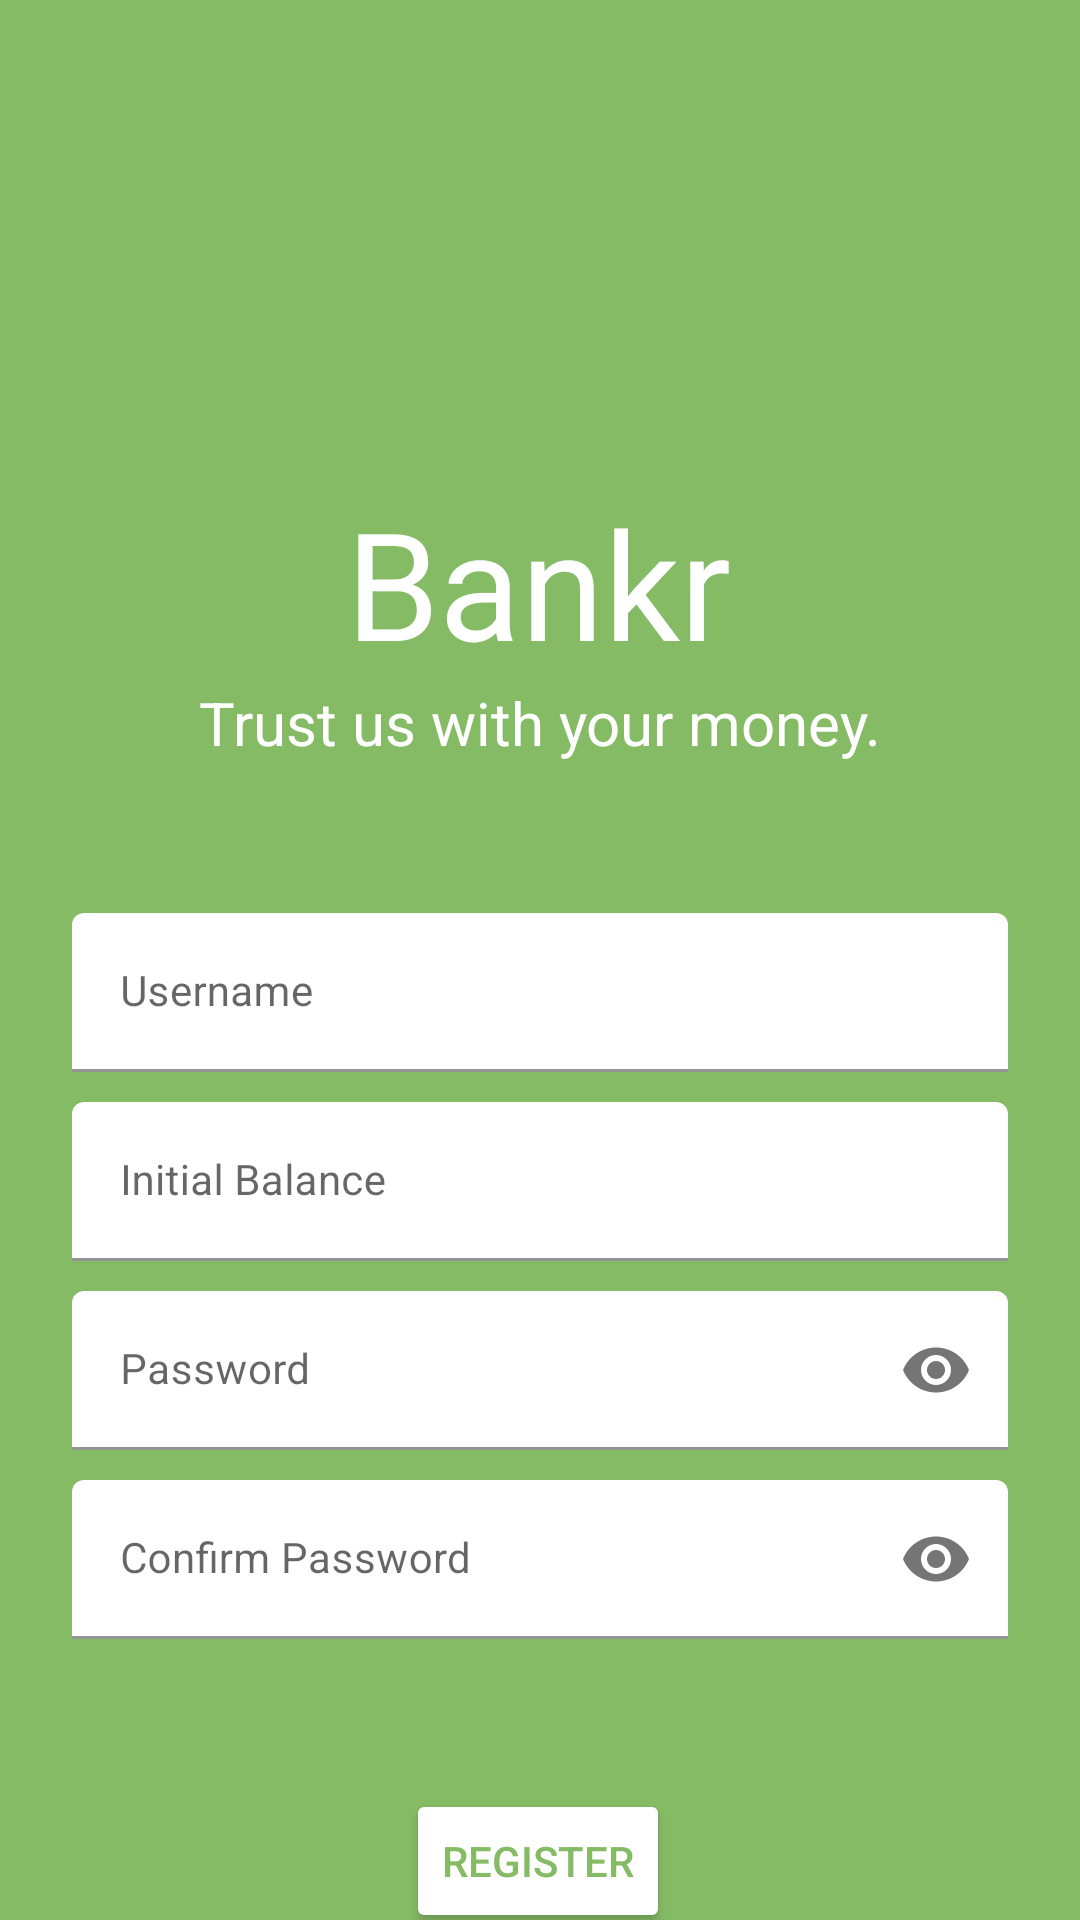

This screen was rendered from an Android layout file. Write that file and the resources it references.
<!-- AndroidManifest.xml: application theme Theme.SecurityBankingApp -->
<!-- res/layout/activity_signup.xml -->
<?xml version="1.0" encoding="utf-8"?>
<androidx.constraintlayout.widget.ConstraintLayout xmlns:android="http://schemas.android.com/apk/res/android"
    xmlns:app="http://schemas.android.com/apk/res-auto"
    xmlns:tools="http://schemas.android.com/tools"
    android:layout_width="match_parent"
    android:layout_height="match_parent"
    android:background="@color/green"
    tools:context=".SignupActivity">

    <TextView
        android:id="@+id/Bankr"
        android:layout_width="wrap_content"
        android:layout_height="wrap_content"
        android:text="@string/bankr"
        android:textColor="@android:color/white"
        android:textSize="50sp"
        app:layout_constraintBottom_toBottomOf="parent"
        app:layout_constraintHorizontal_bias="0.498"
        app:layout_constraintLeft_toLeftOf="parent"
        app:layout_constraintRight_toRightOf="parent"
        app:layout_constraintTop_toTopOf="parent"
        app:layout_constraintVertical_bias="0.28" />

    <TextView
        android:id="@+id/caption"
        android:layout_width="wrap_content"
        android:layout_height="wrap_content"
        android:text="@string/caption"
        android:textColor="@android:color/white"
        android:textSize="20sp"
        app:layout_constraintEnd_toEndOf="parent"
        app:layout_constraintStart_toStartOf="parent"
        app:layout_constraintTop_toBottomOf="@+id/Bankr" />


    <com.google.android.material.textfield.TextInputLayout
        android:id="@+id/username"
        android:layout_width="0dp"
        android:layout_height="wrap_content"
        android:layout_marginStart="24dp"
        android:layout_marginTop="50dp"
        android:layout_marginEnd="24dp"
        app:boxBackgroundColor="@color/white"
        app:layout_constraintEnd_toEndOf="parent"
        app:layout_constraintHorizontal_bias="0.968"
        app:layout_constraintStart_toStartOf="parent"
        app:layout_constraintTop_toBottomOf="@id/caption">

        <com.google.android.material.textfield.TextInputEditText
            android:id="@+id/etUsername"
            android:layout_width="match_parent"
            android:layout_height="wrap_content"
            android:drawablePadding="5dp"
            android:hint="@string/username"
            android:inputType="text"
            android:selectAllOnFocus="true"
            android:textSize="14sp" />
    </com.google.android.material.textfield.TextInputLayout>

    <com.google.android.material.textfield.TextInputLayout
        android:id="@+id/initialBalance"
        android:layout_width="0dp"
        android:layout_height="wrap_content"
        android:layout_marginStart="24dp"
        android:layout_marginTop="10dp"
        android:layout_marginEnd="24dp"
        app:boxBackgroundColor="@color/white"
        app:layout_constraintEnd_toEndOf="parent"
        app:layout_constraintHorizontal_bias="0.968"
        app:layout_constraintStart_toStartOf="parent"
        app:layout_constraintTop_toBottomOf="@id/username">

        <com.google.android.material.textfield.TextInputEditText
            android:id="@+id/etInitialBalance"
            android:layout_width="match_parent"
            android:layout_height="wrap_content"
            android:drawablePadding="5dp"
            android:hint="@string/initial_balance"
            android:inputType="numberDecimal"
            android:selectAllOnFocus="true"
            android:textSize="14sp" />
    </com.google.android.material.textfield.TextInputLayout>

    <com.google.android.material.textfield.TextInputLayout
        android:id="@+id/password"
        android:layout_width="0dp"
        android:layout_height="wrap_content"
        android:layout_marginStart="24dp"
        android:layout_marginTop="10dp"
        android:layout_marginEnd="24dp"
        app:passwordToggleEnabled="true"
        tools:layout_editor_absoluteY="358dp"
        app:layout_constraintEnd_toEndOf="parent"
        app:layout_constraintHorizontal_bias="0.281"
        app:layout_constraintStart_toStartOf="parent"
        app:layout_constraintTop_toBottomOf="@+id/initialBalance"
        app:boxBackgroundColor="@color/white">


        <com.google.android.material.textfield.TextInputEditText
            android:id="@+id/etPassword"
            android:layout_width="match_parent"
            android:layout_height="wrap_content"
            android:hint="@string/password"
            android:inputType="textPassword"
            android:selectAllOnFocus="true"
            android:textSize="14sp"
            android:drawablePadding="5dp"/>
    </com.google.android.material.textfield.TextInputLayout>

    <com.google.android.material.textfield.TextInputLayout
        android:id="@+id/confirmPassword"
        android:layout_width="0dp"
        android:layout_height="wrap_content"
        android:layout_marginStart="24dp"
        android:layout_marginTop="10dp"
        android:layout_marginEnd="24dp"
        app:passwordToggleEnabled="true"
        tools:layout_editor_absoluteY="358dp"
        app:layout_constraintEnd_toEndOf="parent"
        app:layout_constraintHorizontal_bias="0.281"
        app:layout_constraintStart_toStartOf="parent"
        app:layout_constraintTop_toBottomOf="@+id/password"
        app:boxBackgroundColor="@color/white">


        <com.google.android.material.textfield.TextInputEditText
            android:id="@+id/etConfirmPassword"
            android:layout_width="match_parent"
            android:layout_height="wrap_content"
            android:hint="@string/confirm_password"
            android:inputType="textPassword"
            android:selectAllOnFocus="true"
            android:textSize="14sp"
            android:drawablePadding="5dp"/>
    </com.google.android.material.textfield.TextInputLayout>

    <Button
        android:id="@+id/btnSignup"
        android:layout_width="wrap_content"
        android:layout_height="wrap_content"
        android:layout_marginTop="50dp"
        android:text="@string/register"
        android:textColor="@color/green"
        app:backgroundTint="#FFFFFF"
        app:layout_constraintEnd_toEndOf="parent"
        app:layout_constraintHorizontal_bias="0.498"
        app:layout_constraintStart_toStartOf="parent"
        app:layout_constraintTop_toBottomOf="@+id/confirmPassword"
        app:strokeColor="@color/white"
        app:strokeWidth="1sp" />


</androidx.constraintlayout.widget.ConstraintLayout>
<!-- resources referenced by this layout -->
<resources>
  <color name="green">#85BB65</color>
  <color name="white">#FFFFFFFF</color>
  <string name="bankr">Bankr</string>
  <string name="caption">Trust us with your money.</string>
  <string name="confirm_password">Confirm Password</string>
  <string name="initial_balance">Initial Balance</string>
  <string name="password">Password</string>
  <string name="register">Register</string>
  <string name="username">Username</string>
  <style name="Theme.SecurityBankingApp" parent="Theme.MaterialComponents.DayNight.DarkActionBar">
          
          <item name="colorPrimary">@color/green</item>
          <item name="colorPrimaryVariant">@color/green</item>
          <item name="colorOnPrimary">@color/white</item>
          
          <item name="colorSecondary">@color/dark_grey</item>
          <item name="colorSecondaryVariant">@color/light_grey</item>
          <item name="colorOnSecondary">@color/black</item>
          
          <item name="android:statusBarColor" tools:targetApi="l">?attr/colorPrimaryVariant</item>
          
      </style>
  <color name="dark_grey">#393B38</color>
  <color name="light_grey">#838383</color>
  <color name="black">#FF000000</color>
</resources>
